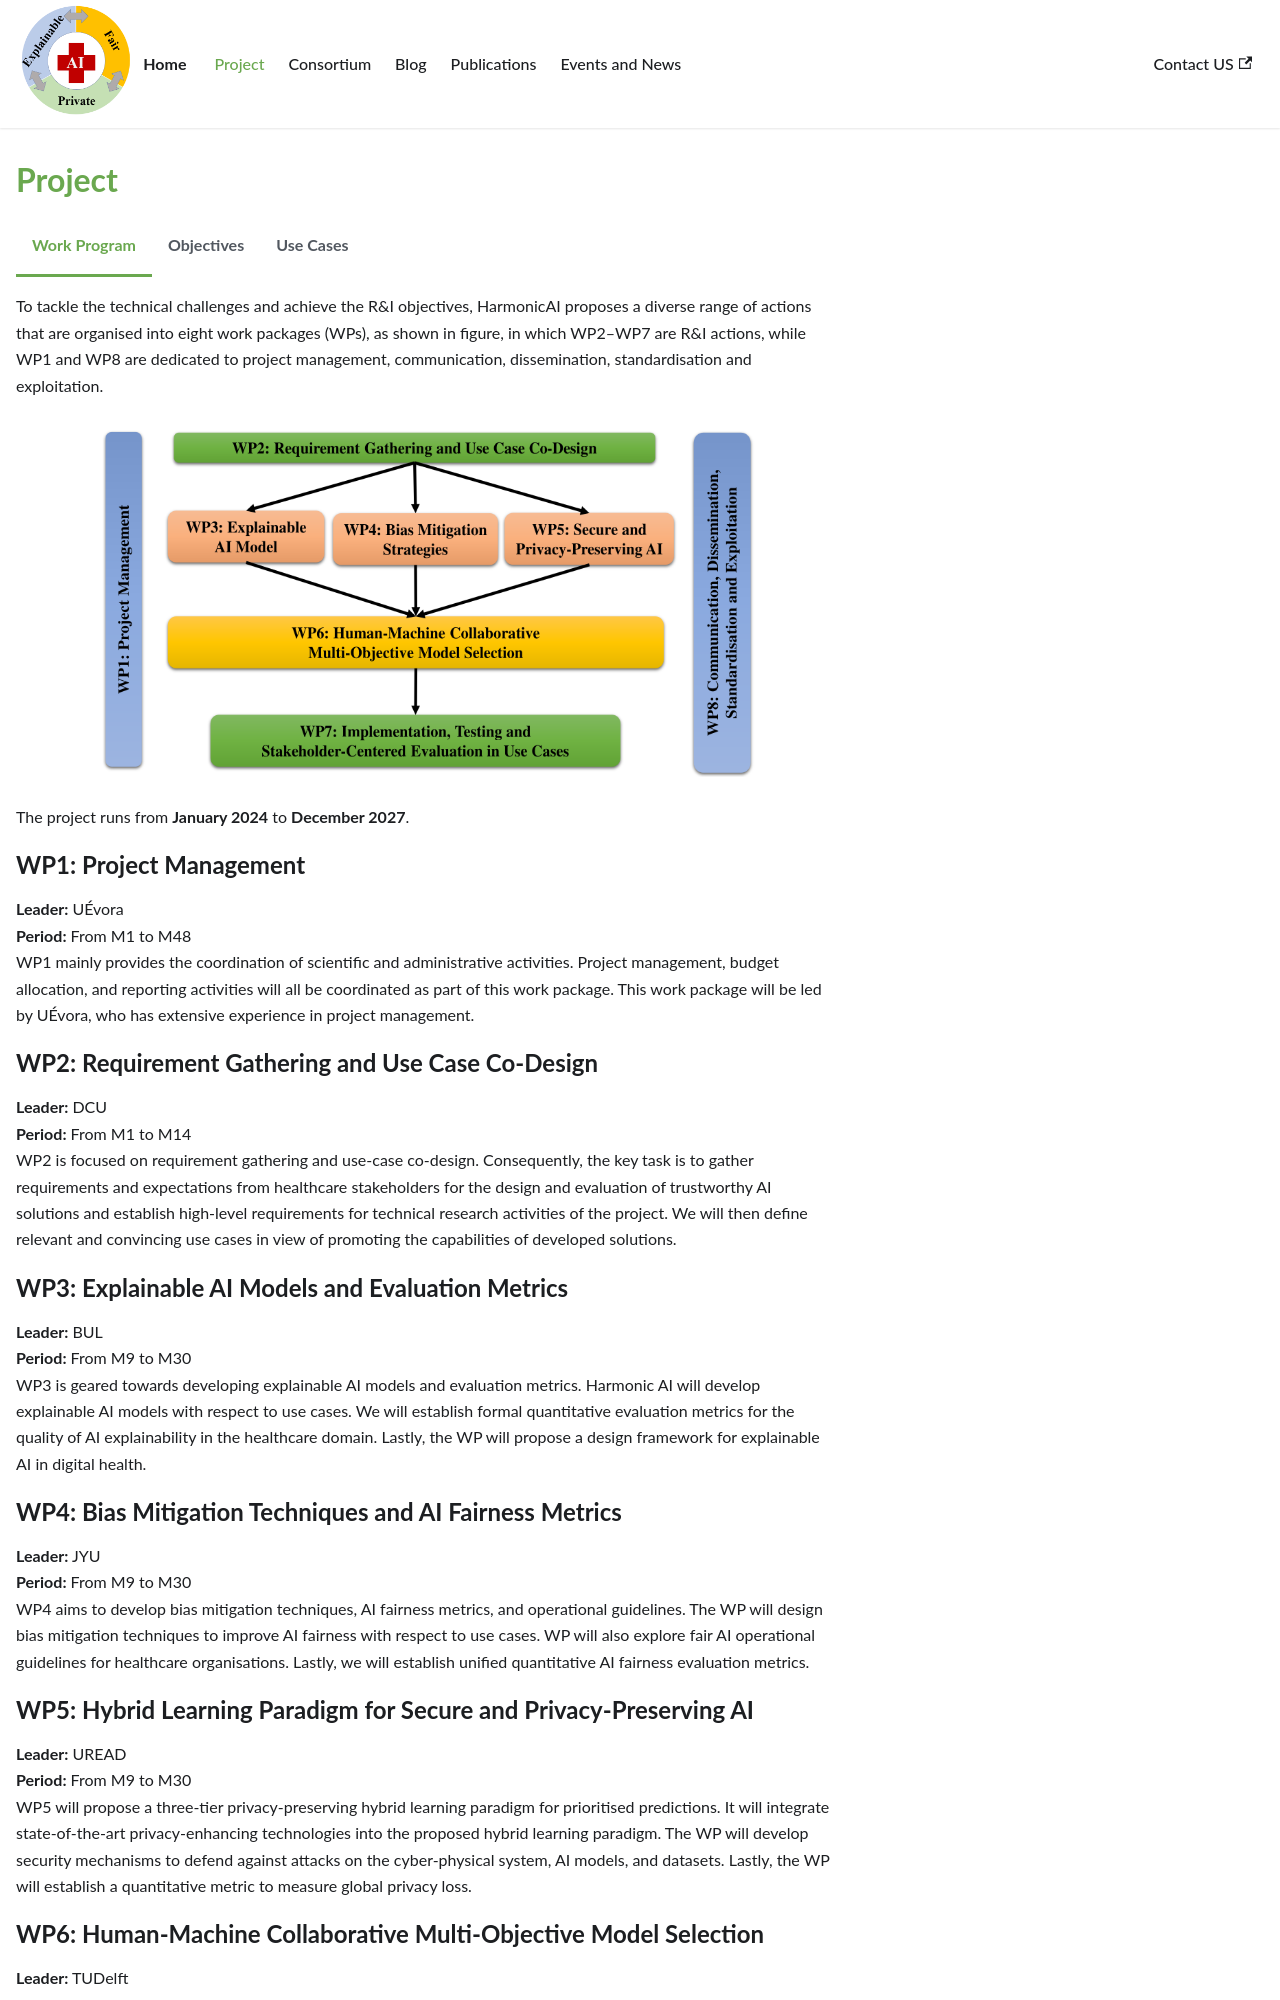

repository: salirzaidi/haisaz · page: projects/index.html · generator: docusaurus

---
sidebar: false
---

import Tabs from '@theme/Tabs';
import TabItem from '@theme/TabItem';


# Project

<Tabs>
  <!-- Aba 1: Hamonic AI Work Program -->
  <TabItem value="work_program" label="Work Program">

## WP1: Project Management
WP1 mainly provides the coordination of scientific and administrative activities. Project management, budget allocation, and reporting activities will all be coordinated as part of this work package. This work package will be led by UEvora, who has extensive experience in project management.

## WP2: Requirement Gathering and Use Case Co-Design
WP2 is focused on requirement gathering and use-case co-design. Consequently, the key task is to gather requirements and expectations from healthcare stakeholders for the design and evaluation of trustworthy AI solutions and establish high-level requirements for technical research activities of the project. We will then define relevant and convincing use cases in view of promoting the capabilities of developed solutions.

## WP3: Explainable AI Models and Evaluation Metrics
WP3 is geared towards developing explainable AI models and evaluation metrics. Harmonic AI will develop explainable AI models with respect to use cases. We will establish formal quantitative evaluation metrics for the quality of AI explainability in the healthcare domain. Lastly, the WP will propose a design framework for explainable AI in digital health.

## WP4: Bias Mitigation Techniques and AI Fairness Metrics
WP4 aims to develop bias mitigation techniques, AI fairness metrics, and operational guidelines. The WP will design bias mitigation techniques to improve AI fairness with respect to use cases. WP will also explore fair AI operational guidelines for healthcare organisations. Lastly, we will establish unified quantitative AI fairness evaluation metrics.

## WP5: Hybrid Learning Paradigm for Secure and Privacy-Preserving AI
WP5 will propose a three-tier privacy-preserving hybrid learning paradigm for prioritised predictions. It will integrate state-of-the-art privacy-enhancing technologies into the proposed hybrid learning paradigm. The WP will develop security mechanisms to defend against attacks on the cyber-physical system, AI models, and datasets. Lastly, the WP will establish a quantitative metric to measure global privacy loss.

## WP6: Human-Machine Collaborative Multi-Objective Model Selection
WP6 will integrate the proposed explainability, fairness, and privacy innovations into a unified AI pipeline. We will develop a human-guided multi-objective model selection algorithm. Further, we will develop a human-machine co-design framework for domain-specific, requirement-oriented trustworthy AI in digital health.

## WP7: Implementation, Testing, and Stakeholder-Centered Evaluation in Use Cases
WP7 will implement the proposed explainable, fair, and private AI solutions in use cases. The WP will evaluate the proposed human-machine collaborative multi-objective design framework for trustworthy AI. Lastly, WP will evaluate the proposed guidelines for AI practitioners and healthcare stakeholders.


  </TabItem>

  <!-- Aba 2: Objectives -->
  <TabItem value="objectives" label="Objectives">

  # Research Objectives (RO)

## RO1: Stakeholder Perception
Investigate healthcare stakeholders’ perceptions of current use of AI in digital health and gather requirements for the design of trustworthy AI solutions.

## RO2: Explainable AI
Build accurate, measurable, and explainable AI models to improve AI transparency for digital health.

## RO3: Fairness through De-biasing
Establish a de-biasing strategy that contains a portfolio of technical and operational actions for fair AI deployment in digital health.
